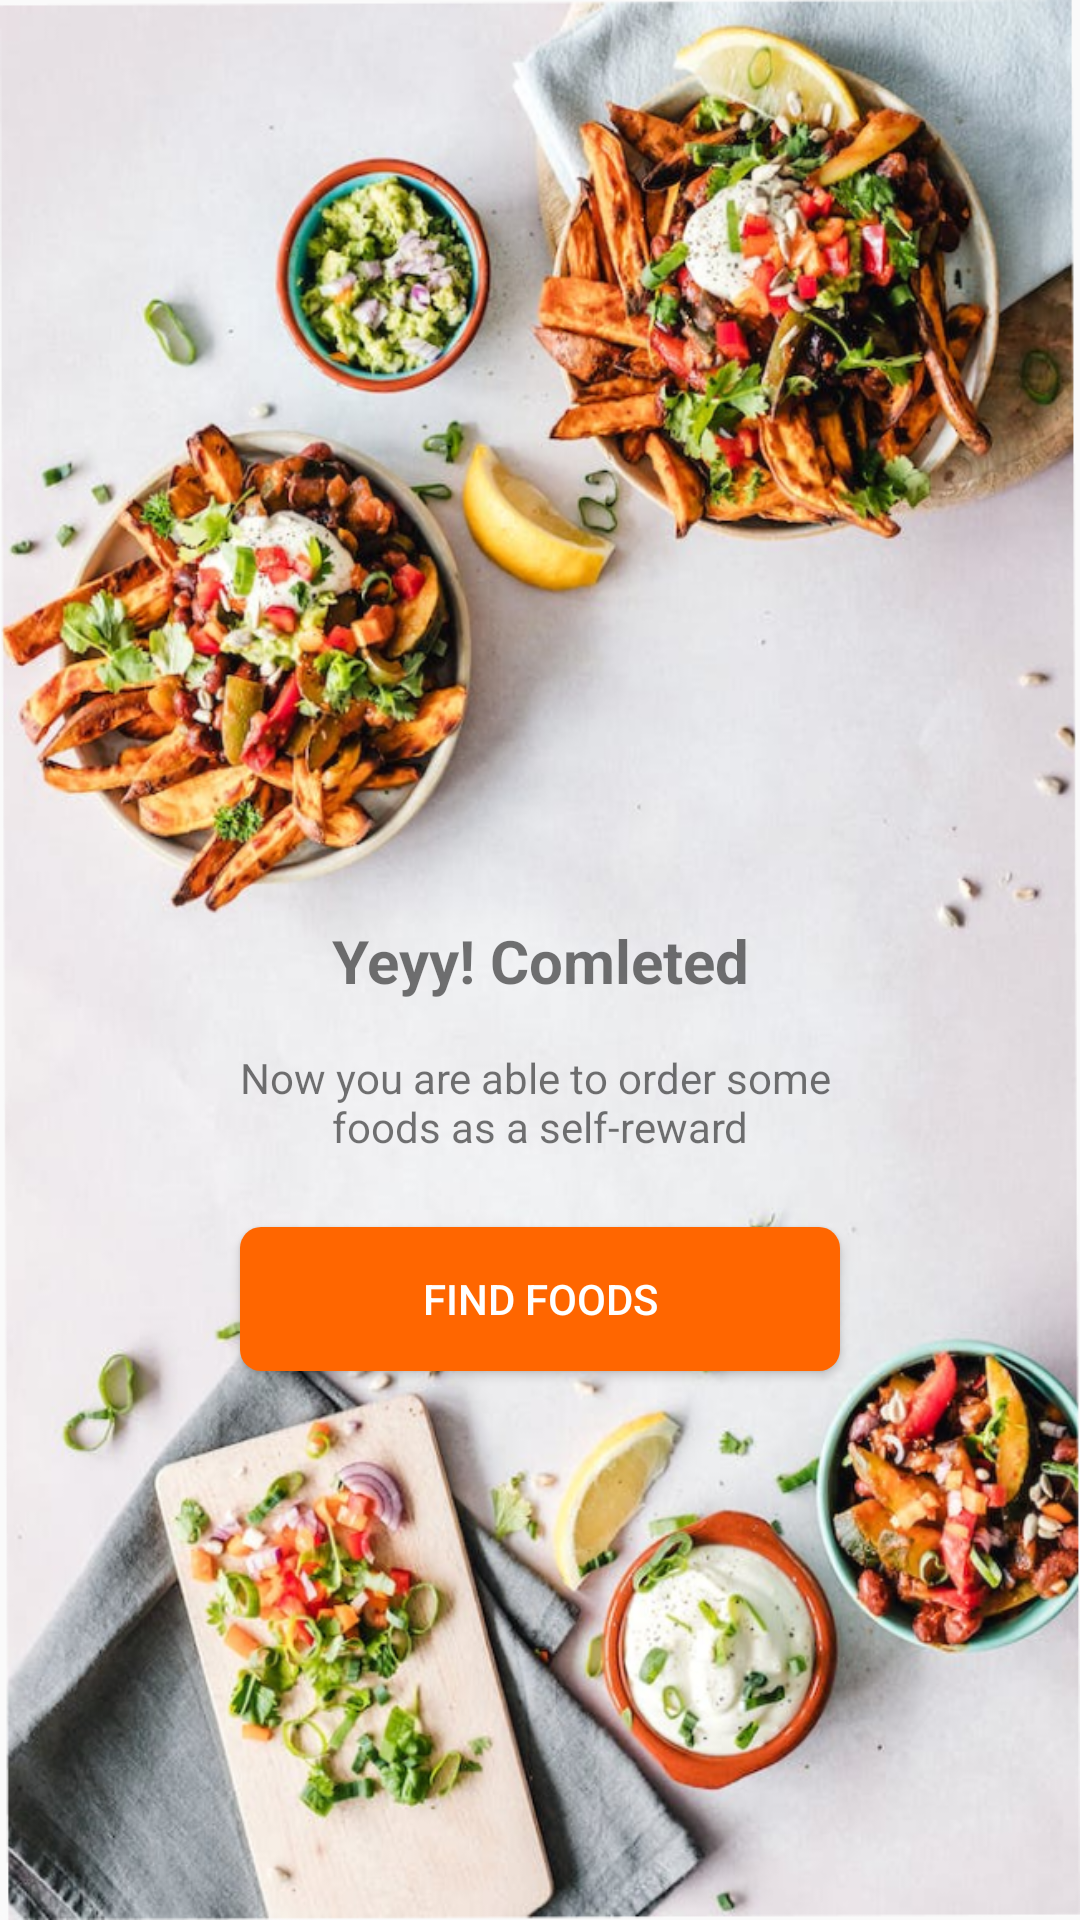

The Android layout XML behind this screen, and the referenced resources:
<!-- AndroidManifest.xml: application theme Theme.MyApplication -->
<!-- res/layout/activity_sign_up_complete.xml -->
<?xml version="1.0" encoding="utf-8"?>
<androidx.constraintlayout.widget.ConstraintLayout xmlns:android="http://schemas.android.com/apk/res/android"
    xmlns:app="http://schemas.android.com/apk/res-auto"
    xmlns:tools="http://schemas.android.com/tools"
    android:id="@+id/main"
    android:layout_width="match_parent"
    android:layout_height="match_parent"
    tools:context=".View.SignUpComplete_Activity">

    <ImageView
        android:id="@+id/imageView3"
        android:layout_width="match_parent"
        android:layout_height="match_parent"
        android:background="@drawable/image_1"
        app:layout_constraintBottom_toBottomOf="parent"
        app:layout_constraintEnd_toEndOf="parent"
        app:layout_constraintStart_toStartOf="parent"
        app:layout_constraintTop_toTopOf="parent" />

    <TextView
        android:id="@+id/textView8"
        android:layout_width="wrap_content"
        android:layout_height="wrap_content"
        android:text="Yeyy! Comleted"
        android:textSize="20dp"
        android:textStyle="bold"
        app:layout_constraintBottom_toBottomOf="parent"
        app:layout_constraintEnd_toEndOf="parent"
        app:layout_constraintStart_toStartOf="parent"
        app:layout_constraintTop_toTopOf="parent" />

    <TextView
        android:id="@+id/textView9"
        android:layout_width="wrap_content"
        android:layout_height="wrap_content"
        android:layout_marginTop="16dp"
        android:text="Now you are able to order some &#10;foods as a self-reward"
        android:textAlignment="center"
        app:layout_constraintEnd_toEndOf="parent"
        app:layout_constraintStart_toStartOf="parent"
        app:layout_constraintTop_toBottomOf="@+id/textView8" />

    <Button
        android:id="@+id/button"
        android:layout_width="200dp"
        android:layout_height="wrap_content"
        android:layout_gravity="center"
        android:layout_marginTop="24dp"
        android:background="@drawable/button_login"
        android:text="Find Foods"
        android:textColor="@color/white"
        app:layout_constraintEnd_toEndOf="parent"
        app:layout_constraintStart_toStartOf="parent"
        app:layout_constraintTop_toBottomOf="@+id/textView9" />



</androidx.constraintlayout.widget.ConstraintLayout>
<!-- resources referenced by this layout -->
<resources>
  <color name="white">#FFFFFF</color>
  <!-- drawable button_login (drawable) -->
  <?xml version="1.0" encoding="utf-8"?>
  <selector xmlns:android="http://schemas.android.com/apk/res/android">
      <item>
          <shape android:shape="rectangle">
              <solid android:color="@color/orange"/>
              <corners android:radius="7dp"/>
          </shape>
      </item>
  </selector>
  <!-- drawable image_1: png bitmap (drawable, 973964 bytes) -->
  <style name="Theme.MyApplication" parent="Base.Theme.MyApplication" />
  <color name="orange">#FF6600</color>
  <style name="Base.Theme.MyApplication" parent="Theme.AppCompat.Light.NoActionBar">
          
          
      </style>
</resources>
